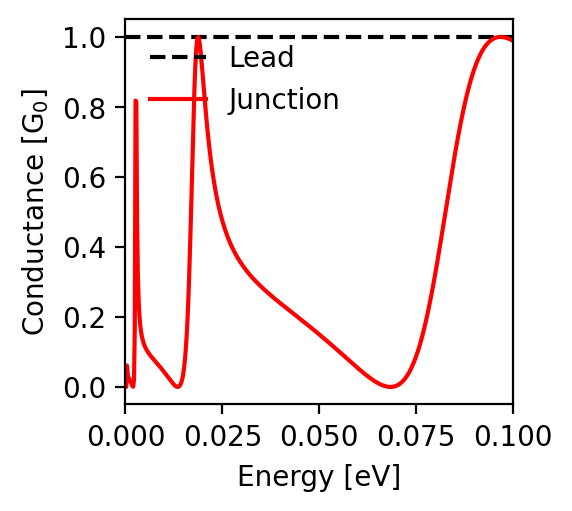

The table this chart was drawn from, first rows:
energy; conductance
-0.1; 0.989
-0.0998; 0.99
-0.0996; 0.991
-0.0994; 0.992
-0.0992; 0.993
-0.099; 0.994
-0.0988; 0.995
-0.0986; 0.996
-0.0984; 0.997
-0.0982; 0.998
-0.098; 0.998
-0.0978; 0.999
-0.0976; 0.999
-0.0974; 1.0
-0.0972; 1.0
-0.097; 1.0
-0.0968; 1.0
-0.0966; 1.0
-0.0964; 1.0
-0.0962; 1.0
-0.096; 0.999
-0.0958; 0.999
-0.0956; 0.998
-0.0954; 0.997
-0.0952; 0.996
-0.095; 0.995
-0.0948; 0.994
-0.0946; 0.993
-0.0944; 0.991
-0.0942; 0.99
-0.094; 0.988
-0.0938; 0.986
-0.0936; 0.984
-0.0934; 0.981
-0.0932; 0.979
-0.093; 0.976
-0.0928; 0.973
-0.0926; 0.97
-0.0924; 0.966
-0.0922; 0.963
-0.092; 0.959
-0.0918; 0.955
-0.0916; 0.951
-0.0914; 0.946
-0.0912; 0.942
-0.091; 0.937
-0.0908; 0.931
-0.0906; 0.926
-0.0904; 0.92
-0.0902; 0.914
-0.09; 0.908
-0.0898; 0.901
-0.0896; 0.894
-0.0894; 0.887
-0.0892; 0.88
-0.089; 0.872
-0.0888; 0.864
-0.0886; 0.856
-0.0884; 0.848
-0.0882; 0.839
... 941 more rows
